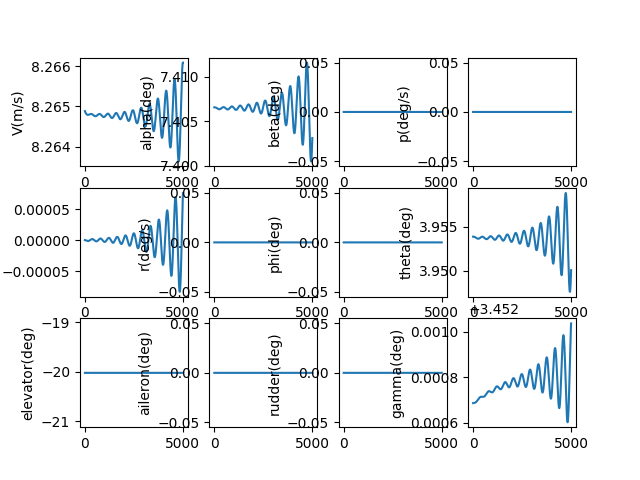

Data behind this chart, as committed beside it:
, V(m/s), alpha(deg), beta(deg), p(deg/s), q(deg/s), r(deg/s), phi(deg), theta(deg), elevator(deg), aileron(deg), rudder(deg), gamma(deg), pb, qc, rb, CD_act, CL_act, Cm_act, CY_act, Cr_act, Cn_act
1.0, 8.265, 7.407, 0.0, 0.0, -2.4025792510248573e-09, 0.0, 0.0, 3.954, -20.02, 0.0, 0.0, 3.453, 0.0, -1.001451969515279e-08, 0.0, 0.08783, -0.01142, 0.2815, 0.0, 0.0, 0.0
2.0, 8.265, 7.407, 0.0, 0.0, -5.1513454538767674e-09, 0.0, 0.0, 3.954, -20.02, 0.0, 0.0, 3.453, 0.0, -2.1472032452171696e-08, 0.0, 0.08783, -0.01142, 0.2815, 0.0, 0.0, 0.0
3.0, 8.265, 7.407, 0.0, 0.0, -8.241770270307366e-09, 0.0, 0.0, 3.954, -20.02, 0.0, 0.0, 3.453, 0.0, -3.435366378077366e-08, 0.0, 0.08783, -0.01142, 0.2815, 0.0, 0.0, 0.0
4.0, 8.265, 7.407, 0.0, 0.0, -1.1669302521860649e-08, 0.0, 0.0, 3.954, -20.02, 0.0, 0.0, 3.453, 0.0, -4.864044395892414e-08, 0.0, 0.08783, -0.01142, 0.2815, 0.0, 0.0, 0.0
5.0, 8.265, 7.407, 0.0, 0.0, -1.5429368352165757e-08, 0.0, 0.0, 3.954, -20.02, 0.0, 0.0, 3.453, 0.0, -6.431330870981245e-08, 0.0, 0.08783, -0.01142, 0.2815, 0.0, 0.0, 0.0
6.0, 8.265, 7.407, 0.0, 0.0, -1.9517371406764228e-08, 0.0, 0.0, 3.954, -20.02, 0.0, 0.0, 3.453, 0.0, -8.135309995190471e-08, 0.0, 0.08783, -0.01142, 0.2815, 0.0, 0.0, 0.0
7.0, 8.265, 7.407, 0.0, 0.0, -2.392869303076861e-08, 0.0, 0.0, 3.954, -20.02, 0.0, 0.0, 3.453, 0.0, -9.974056662331239e-08, 0.0, 0.08783, -0.01142, 0.2815, 0.0, 0.0, 0.0
8.0, 8.265, 7.407, 0.0, 0.0, -2.8658692478551566e-08, 0.0, 0.0, 3.954, -20.02, 0.0, 0.0, 3.453, 0.0, -1.1945636555629708e-07, 0.0, 0.08783, -0.01142, 0.2815, 0.0, 0.0, 0.0
9.0, 8.265, 7.407, 0.0, 0.0, -3.370270714088531e-08, 0.0, 0.0, 3.954, -20.02, 0.0, 0.0, 3.453, 0.0, -1.4048106242450352e-07, 0.0, 0.08783, -0.01142, 0.2815, 0.0, 0.0, 0.0
10.0, 8.265, 7.407, 0.0, 0.0, -3.905605278614884e-08, 0.0, 0.0, 3.954, -20.02, 0.0, 0.0, 3.453, 0.0, -1.6279513274882154e-07, 0.0, 0.08783, -0.01142, 0.2815, 0.0, 0.0, 0.0
11.0, 8.265, 7.407, 0.0, 0.0, -4.471402381748434e-08, 0.0, 0.0, 3.954, -20.02, 0.0, 0.0, 3.453, 0.0, -1.8637896296971977e-07, 0.0, 0.08783, -0.01142, 0.2815, 0.0, 0.0, 0.0
12.0, 8.265, 7.407, 0.0, 0.0, -5.0671893544585435e-08, 0.0, 0.0, 3.954, -20.02, 0.0, 0.0, 3.453, 0.0, -2.1121285158056018e-07, 0.0, 0.08783, -0.01142, 0.2815, 0.0, 0.0, 0.0
13.0, 8.265, 7.407, 0.0, 0.0, -5.6924914469585286e-08, 0.0, 0.0, 3.954, -20.02, 0.0, 0.0, 3.453, 0.0, -2.3727701031967635e-07, 0.0, 0.08783, -0.01142, 0.2815, 0.0, 0.0, 0.0
14.0, 8.265, 7.407, 0.0, 0.0, -6.346831858754905e-08, 0.0, 0.0, 3.954, -20.02, 0.0, 0.0, 3.453, 0.0, -2.6455156542331883e-07, 0.0, 0.08783, -0.01142, 0.2815, 0.0, 0.0, 0.0
15.0, 8.265, 7.407, 0.0, 0.0, -7.029731770219912e-08, 0.0, 0.0, 3.954, -20.02, 0.0, 0.0, 3.453, 0.0, -2.930165589420875e-07, 0.0, 0.08783, -0.01142, 0.2815, 0.0, 0.0, 0.0
16.0, 8.265, 7.407, 0.0, 0.0, -7.740710375458097e-08, 0.0, 0.0, 3.954, -20.02, 0.0, 0.0, 3.453, 0.0, -3.2265195011129587e-07, 0.0, 0.08783, -0.01142, 0.2815, 0.0, 0.0, 0.0
17.0, 8.265, 7.407, 0.0, 0.0, -8.479284916627327e-08, 0.0, 0.0, 3.954, -20.02, 0.0, 0.0, 3.453, 0.0, -3.534376167819543e-07, 0.0, 0.08783, -0.01142, 0.2815, 0.0, 0.0, 0.0
18.0, 8.265, 7.407, 0.0, 0.0, -9.244970719741064e-08, 0.0, 0.0, 3.954, -20.02, 0.0, 0.0, 3.453, 0.0, -3.853533569134877e-07, 0.0, 0.08783, -0.01142, 0.2815, 0.0, 0.0, 0.0
19.0, 8.265, 7.407, 0.0, 0.0, -1.0037281231678492e-07, 0.0, 0.0, 3.954, -20.02, 0.0, 0.0, 3.453, 0.0, -4.1837889011679564e-07, 0.0, 0.08783, -0.01142, 0.2815, 0.0, 0.0, 0.0
20.0, 8.265, 7.407, 0.0, 0.0, -1.0855728058607963e-07, 0.0, 0.0, 3.954, -20.02, 0.0, 0.0, 3.453, 0.0, -4.524938592562151e-07, 0.0, 0.08783, -0.01142, 0.2815, 0.0, 0.0, 0.0
21.0, 8.265, 7.407, 0.0, 0.0, -1.1699821005767846e-07, 0.0, 0.0, 3.954, -20.02, 0.0, 0.0, 3.453, 0.0, -4.876778321080597e-07, 0.0, 0.08783, -0.01142, 0.2815, 0.0, 0.0, 0.0
22.0, 8.265, 7.407, 0.0, 0.0, -1.2569068118574185e-07, 0.0, 0.0, 3.954, -20.02, 0.0, 0.0, 3.453, 0.0, -5.239103030744562e-07, 0.0, 0.08783, -0.01142, 0.2815, 0.0, 0.0, 0.0
23.0, 8.265, 7.407, 0.0, 0.0, -1.3462975724925112e-07, 0.0, 0.0, 3.954, -20.02, 0.0, 0.0, 3.453, 0.0, -5.611706949470624e-07, 0.0, 0.08783, -0.01142, 0.2815, 0.0, 0.0, 0.0
24.0, 8.265, 7.407, 0.0, 0.0, -1.4381048478835368e-07, 0.0, 0.0, 3.954, -20.02, 0.0, 0.0, 3.453, 0.0, -5.994383607262195e-07, 0.0, 0.08783, -0.01142, 0.2815, 0.0, 0.0, 0.0
25.0, 8.265, 7.407, 0.0, 0.0, -1.5322789405524281e-07, 0.0, 0.0, 3.954, -20.02, 0.0, 0.0, 3.453, 0.0, -6.386925855006864e-07, 0.0, 0.08783, -0.01142, 0.2815, 0.0, 0.0, 0.0
26.0, 8.265, 7.407, 0.0, 0.0, -1.6287699947252686e-07, 0.0, 0.0, 3.954, -20.02, 0.0, 0.0, 3.453, 0.0, -6.78912588358585e-07, 0.0, 0.08783, -0.01142, 0.2815, 0.0, 0.0, 0.0
27.0, 8.265, 7.407, 0.0, 0.0, -1.7275280010979027e-07, 0.0, 0.0, 3.954, -20.02, 0.0, 0.0, 3.453, 0.0, -7.200775243741718e-07, 0.0, 0.08783, -0.01142, 0.2815, 0.0, 0.0, 0.0
28.0, 8.265, 7.407, 0.0, 0.0, -1.8285028016798282e-07, 0.0, 0.0, 3.954, -20.02, 0.0, 0.0, 3.453, 0.0, -7.621664866272336e-07, 0.0, 0.08783, -0.01142, 0.2815, 0.0, 0.0, 0.0
29.0, 8.265, 7.407, 0.0, 0.0, -1.9316440947672316e-07, 0.0, 0.0, 3.954, -20.02, 0.0, 0.0, 3.453, 0.0, -8.051585082763108e-07, 0.0, 0.08783, -0.01142, 0.2815, 0.0, 0.0, 0.0
30.0, 8.265, 7.407, 0.0, 0.0, -2.0369014400412752e-07, 0.0, 0.0, 3.954, -20.02, 0.0, 0.0, 3.453, 0.0, -8.490325646841251e-07, 0.0, 0.08783, -0.01142, 0.2815, 0.0, 0.0, 0.0
31.0, 8.265, 7.407, 0.0, 0.0, -2.1442242637803305e-07, 0.0, 0.0, 3.954, -20.02, 0.0, 0.0, 3.453, 0.0, -8.937675755904989e-07, 0.0, 0.08783, -0.01142, 0.2815, 0.0, 0.0, 0.0
32.0, 8.265, 7.407, 0.0, 0.0, -2.253561864171043e-07, 0.0, 0.0, 3.954, -20.02, 0.0, 0.0, 3.453, 0.0, -9.393424073264677e-07, 0.0, 0.08783, -0.01142, 0.2815, 0.0, 0.0, 0.0
33.0, 8.265, 7.407, 0.0, 0.0, -2.3648634167331214e-07, 0.0, 0.0, 3.954, -20.02, 0.0, 0.0, 3.453, 0.0, -9.857358750757929e-07, 0.0, 0.08783, -0.01142, 0.2815, 0.0, 0.0, 0.0
34.0, 8.265, 7.407, 0.0, 0.0, -2.478077979874012e-07, 0.0, 0.0, 3.954, -20.02, 0.0, 0.0, 3.453, 0.0, -1.0329267451906098e-06, 0.0, 0.08783, -0.01142, 0.2815, 0.0, 0.0, 0.0
35.0, 8.265, 7.407, 0.0, 0.0, -2.593154500521159e-07, 0.0, 0.0, 3.954, -20.02, 0.0, 0.0, 3.453, 0.0, -1.0808937375394155e-06, 0.0, 0.08783, -0.01142, 0.2815, 0.0, 0.0, 0.0
36.0, 8.265, 7.407, 0.0, 0.0, -2.7100418198810407e-07, 0.0, 0.0, 3.954, -20.02, 0.0, 0.0, 3.453, 0.0, -1.1296155279078949e-06, 0.0, 0.08783, -0.01142, 0.2815, 0.0, 0.0, 0.0
37.0, 8.265, 7.407, 0.0, 0.0, -2.8286886792877794e-07, 0.0, 0.0, 3.954, -20.02, 0.0, 0.0, 3.453, 0.0, -1.1790707504370824e-06, 0.0, 0.08783, -0.01142, 0.2815, 0.0, 0.0, 0.0
38.0, 8.265, 7.407, 0.0, 0.0, -2.949043726159185e-07, 0.0, 0.0, 3.954, -20.02, 0.0, 0.0, 3.453, 0.0, -1.2292380001063029e-06, 0.0, 0.08783, -0.01142, 0.2815, 0.0, 0.0, 0.0
39.0, 8.265, 7.407, 0.0, 0.0, -3.0710555200515135e-07, 0.0, 0.0, 3.954, -20.02, 0.0, 0.0, 3.453, 0.0, -1.280095835257256e-06, 0.0, 0.08783, -0.01142, 0.2815, 0.0, 0.0, 0.0
40.0, 8.265, 7.407, 0.0, 0.0, -3.1946725388033307e-07, 0.0, 0.0, 3.954, -20.02, 0.0, 0.0, 3.453, 0.0, -1.3316227801552416e-06, 0.0, 0.08783, -0.01142, 0.2815, 0.0, 0.0, 0.0
41.0, 8.265, 7.407, 0.0, 0.0, -3.3198431847833965e-07, 0.0, 0.0, 3.954, -20.02, 0.0, 0.0, 3.453, 0.0, -1.383797327593741e-06, 0.0, 0.08783, -0.01142, 0.2815, 0.0, 0.0, 0.0
42.0, 8.265, 7.407, 0.0, 0.0, -3.4465157912223497e-07, 0.0, 0.0, 3.954, -20.02, 0.0, 0.0, 3.453, 0.0, -1.4365979415339266e-06, 0.0, 0.08783, -0.01142, 0.2815, 0.0, 0.0, 0.0
43.0, 8.265, 7.407, 0.0, 0.0, -3.5746386286525697e-07, 0.0, 0.0, 3.954, -20.02, 0.0, 0.0, 3.453, 0.0, -1.4900030597892614e-06, 0.0, 0.08783, -0.01142, 0.2815, 0.0, 0.0, 0.0
44.0, 8.265, 7.407, 0.0, 0.0, -3.704159911398503e-07, 0.0, 0.0, 3.954, -20.02, 0.0, 0.0, 3.453, 0.0, -1.5439910967311303e-06, 0.0, 0.08783, -0.01142, 0.2815, 0.0, 0.0, 0.0
45.0, 8.265, 7.407, 0.0, 0.0, -3.835027804210709e-07, 0.0, 0.0, 3.954, -20.02, 0.0, 0.0, 3.453, 0.0, -1.59854044605438e-06, 0.0, 0.08783, -0.01142, 0.2815, 0.0, 0.0, 0.0
46.0, 8.265, 7.407, 0.0, 0.0, -3.9671904289165156e-07, 0.0, 0.0, 3.954, -20.02, 0.0, 0.0, 3.453, 0.0, -1.653629483549775e-06, 0.0, 0.08783, -0.01142, 0.2815, 0.0, 0.0, 0.0
47.0, 8.265, 7.407, 0.0, 0.0, -4.100595871220102e-07, 0.0, 0.0, 3.954, -20.02, 0.0, 0.0, 3.453, 0.0, -1.7092365699387445e-06, 0.0, 0.08783, -0.01142, 0.2815, 0.0, 0.0, 0.0
48.0, 8.265, 7.407, 0.0, 0.0, -4.2351921875193724e-07, 0.0, 0.0, 3.954, -20.02, 0.0, 0.0, 3.453, 0.0, -1.76534005371512e-06, 0.0, 0.08783, -0.01142, 0.2815, 0.0, 0.0, 0.0
49.0, 8.265, 7.407, 0.0, 0.0, -4.370927411854052e-07, 0.0, 0.0, 3.954, -20.02, 0.0, 0.0, 3.453, 0.0, -1.8219182740415748e-06, 0.0, 0.08783, -0.01142, 0.2815, 0.0, 0.0, 0.0
50.0, 8.265, 7.407, 0.0, 0.0, -4.5077495628837e-07, 0.0, 0.0, 3.954, -20.02, 0.0, 0.0, 3.453, 0.0, -1.8789495636585285e-06, 0.0, 0.08783, -0.01142, 0.2815, 0.0, 0.0, 0.0
51.0, 8.265, 7.407, 0.0, 0.0, -4.6456066509875224e-07, 0.0, 0.0, 3.954, -20.02, 0.0, 0.0, 3.453, 0.0, -1.936412251843821e-06, 0.0, 0.08783, -0.01142, 0.2815, 0.0, 0.0, 0.0
52.0, 8.265, 7.407, 0.0, 0.0, -4.784446685383408e-07, 0.0, 0.0, 3.954, -20.02, 0.0, 0.0, 3.453, 0.0, -1.9942846673803996e-06, 0.0, 0.08783, -0.01142, 0.2815, 0.0, 0.0, 0.0
53.0, 8.265, 7.407, 0.0, 0.0, -4.924217681356801e-07, 0.0, 0.0, 3.954, -20.02, 0.0, 0.0, 3.453, 0.0, -2.0525451415697885e-06, 0.0, 0.08783, -0.01142, 0.2815, 0.0, 0.0, 0.0
54.0, 8.265, 7.407, 0.0, 0.0, -5.064867667535441e-07, 0.0, 0.0, 3.954, -20.02, 0.0, 0.0, 3.453, 0.0, -2.111172011264672e-06, 0.0, 0.08783, -0.01142, 0.2815, 0.0, 0.0, 0.0
55.0, 8.265, 7.407, 0.0, 0.0, -5.206344693231517e-07, 0.0, 0.0, 3.954, -20.02, 0.0, 0.0, 3.453, 0.0, -2.1701436219295805e-06, 0.0, 0.08783, -0.01142, 0.2815, 0.0, 0.0, 0.0
56.0, 8.265, 7.407, 0.0, 0.0, -5.348596835847243e-07, 0.0, 0.0, 3.954, -20.02, 0.0, 0.0, 3.453, 0.0, -2.2294383307280135e-06, 0.0, 0.08783, -0.01142, 0.2815, 0.0, 0.0, 0.0
57.0, 8.265, 7.407, 0.0, 0.0, -5.491572208345542e-07, 0.0, 0.0, 3.954, -20.02, 0.0, 0.0, 3.453, 0.0, -2.289034509636695e-06, 0.0, 0.08783, -0.01142, 0.2815, 0.0, 0.0, 0.0
58.0, 8.265, 7.407, 0.0, 0.0, -5.635218966776318e-07, 0.0, 0.0, 3.954, -20.02, 0.0, 0.0, 3.453, 0.0, -2.3489105485830016e-06, 0.0, 0.08783, -0.01142, 0.2815, 0.0, 0.0, 0.0
59.0, 8.265, 7.407, 0.0, 0.0, -5.779485317840188e-07, 0.0, 0.0, 3.954, -20.02, 0.0, 0.0, 3.453, 0.0, -2.409044858598009e-06, 0.0, 0.08783, -0.01142, 0.2815, 0.0, 0.0, 0.0
60.0, 8.265, 7.407, 0.0, 0.0, -5.924319526543404e-07, 0.0, 0.0, 3.954, -20.02, 0.0, 0.0, 3.453, 0.0, -2.469415875007541e-06, 0.0, 0.08783, -0.01142, 0.2815, 0.0, 0.0, 0.0
... 4,940 more rows
